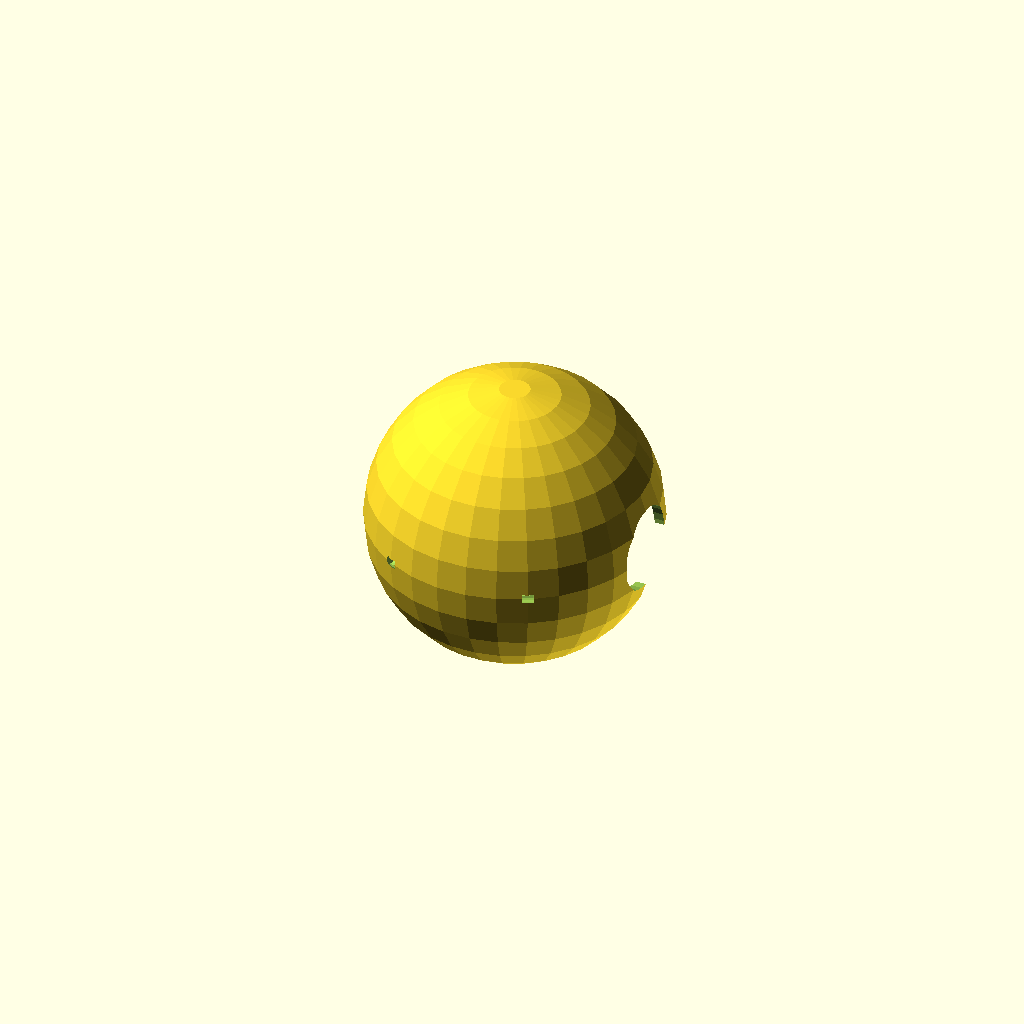
Cell 1 — every parameter at its default value.
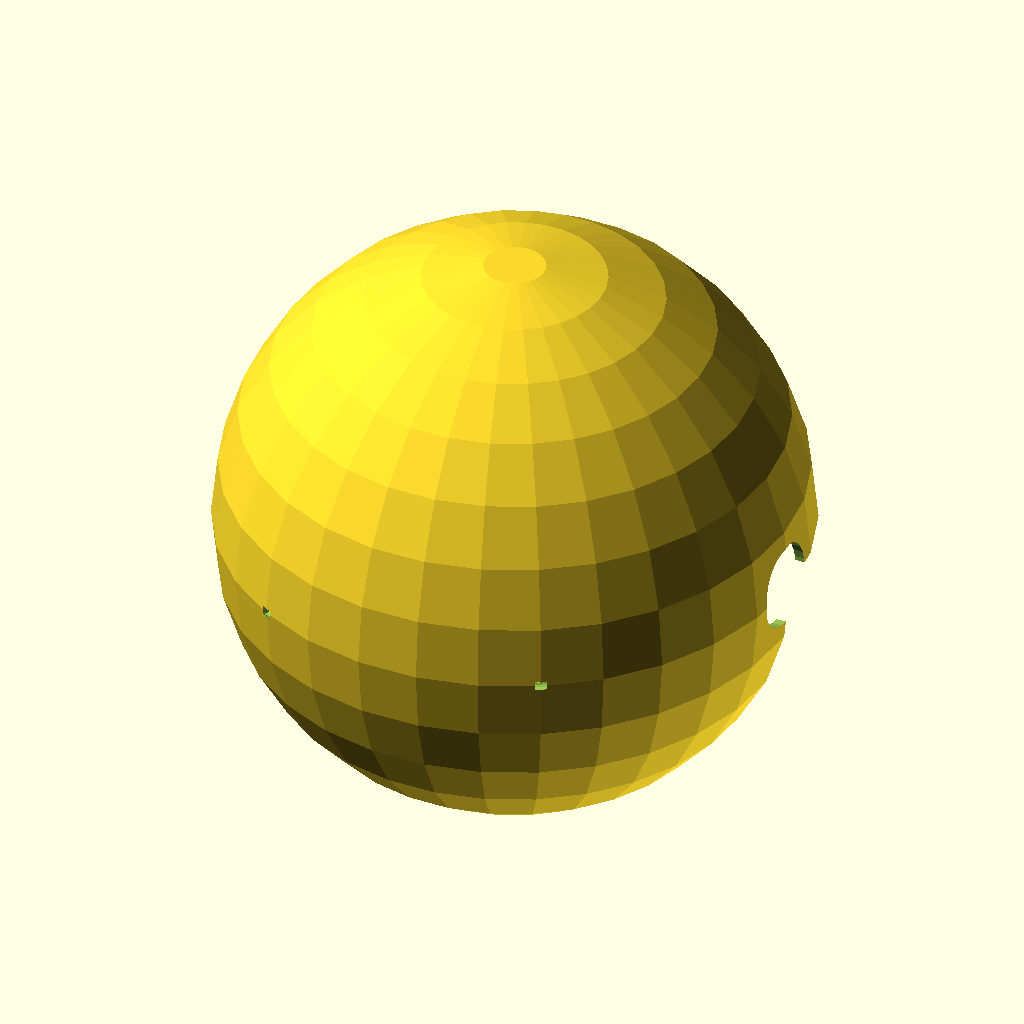
Cell 2: the same model with outer_radius = 240.
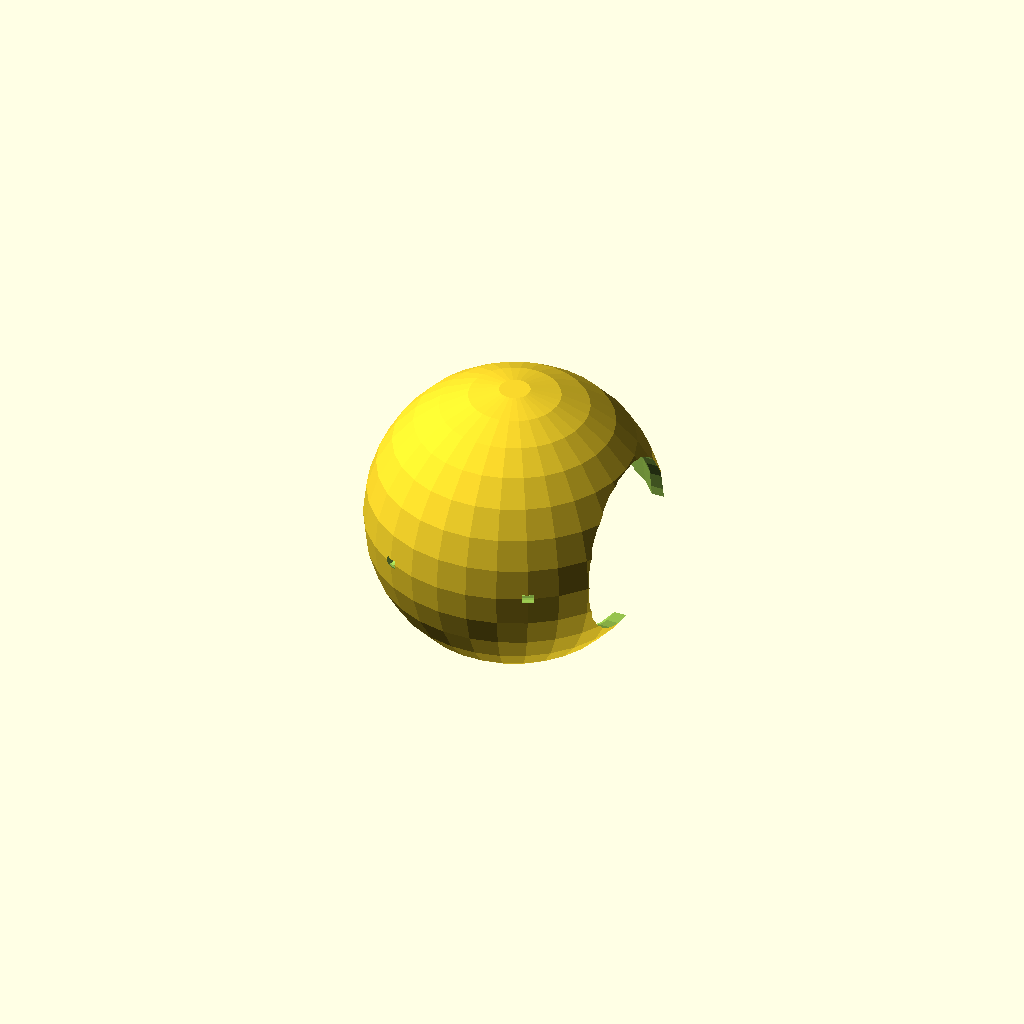
Cell 3: the same model with entrance_radius = 70.
All cells are drawn from one camera (rotation 55°, 0°, 25°, orthographic, colour scheme Cornfield), so only the parameter changes between them.
The OpenSCAD source (nest_open_scad.scad):
// Modelo paramétrico de uma estação de drone inspirada no ninho do joão-de-barro
// Ferramenta: OpenSCAD (https://openscad.org)
// Exportar como STL: F6 (Render) -> File -> Export -> STL

// =========================
// Parâmetros principais
// =========================
outer_radius = 120;      // raio externo (mm)
wall_thickness = 8;      // espessura das paredes
height = 90;             // altura total
entrance_radius = 35;    // raio da entrada frontal
entrance_length = 60;    // comprimento do túnel de entrada
platform_radius = 60;    // área interna para pouso do drone
vent_holes = 6;          // número de furos de ventilação

// =========================
// Corpo principal (forma orgânica simples)
// =========================
module shell() {
    difference() {
        sphere(r = outer_radius);
        sphere(r = outer_radius - wall_thickness);
        translate([0,0,-outer_radius])
            cube([outer_radius*2, outer_radius*2, outer_radius]);
    }
}

// =========================
// Entrada tipo túnel (ninho)
// =========================
module entrance() {
    translate([outer_radius - entrance_length/2, 0, 0])
        rotate([0,90,0])
            cylinder(h = entrance_length, r = entrance_radius, center=true);
}

// =========================
// Plataforma interna plana
// =========================
module platform() {
    translate([0,0,-height/4])
        cylinder(h = 10, r = platform_radius, center=true);
}

// =========================
// Furos de ventilação
// =========================
module vents() {
    for (i = [0:vent_holes-1]) {
        angle = 360/vent_holes * i;
        rotate([0,0,angle])
            translate([outer_radius - wall_thickness/2, 0, 0])
                rotate([90,0,0])
                    cylinder(h = wall_thickness+2, r = 5, center=true);
    }
}

// =========================
// Montagem final
// =========================
module drone_station() {
    difference() {
        union() {
            shell();
            platform();
        }
        entrance();
        vents();
    }
}

// Render final
drone_station();
Parameter table extracted from the source (name, type, default, range or options):
outer_radius: number, default 120
wall_thickness: number, default 8
height: number, default 90
entrance_radius: number, default 35
entrance_length: number, default 60
platform_radius: number, default 60
vent_holes: number, default 6
